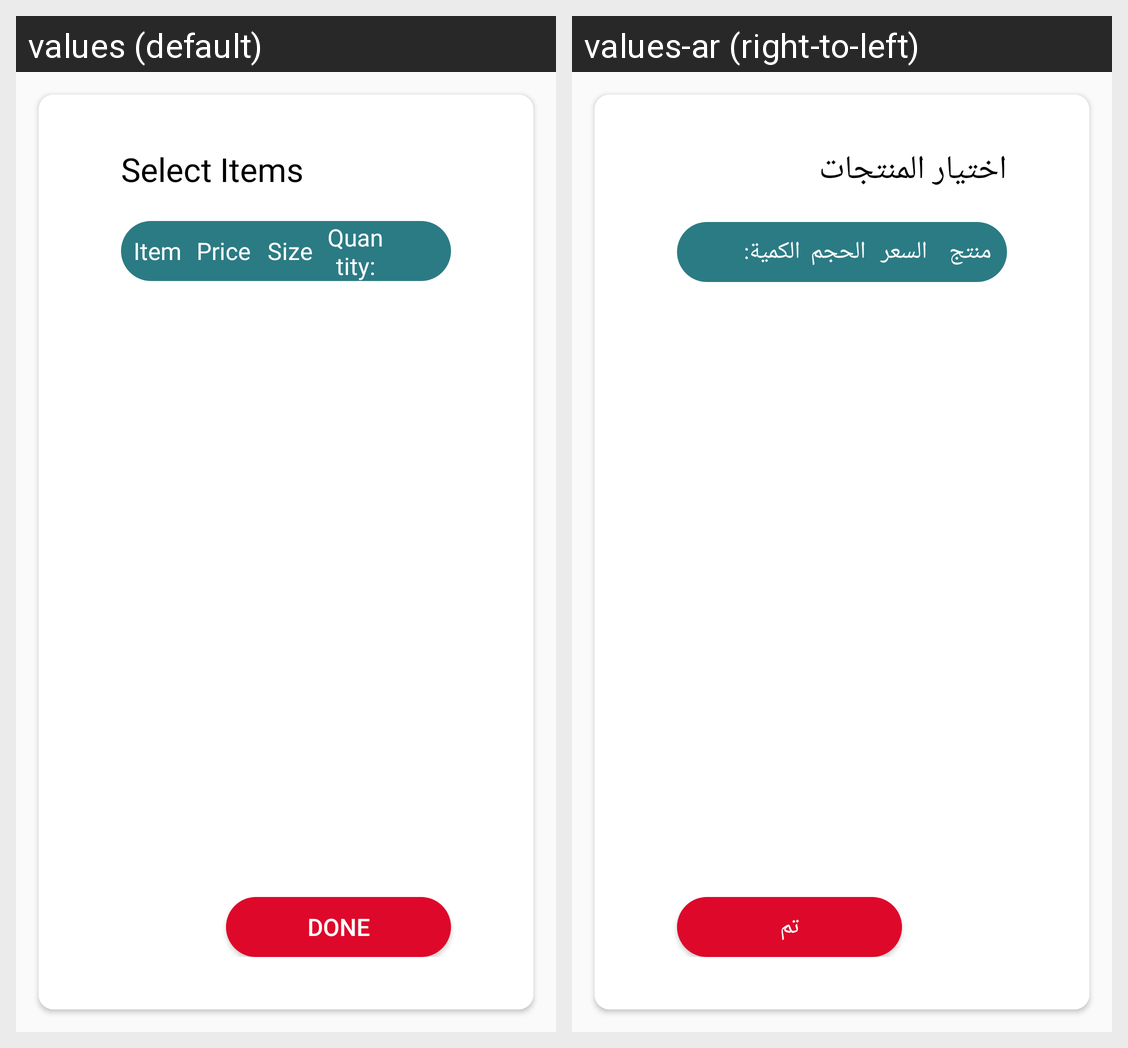

Strings drawn on this Android screen and how each of the app's shown locales translates them:
Android screen res/layout/dialog_select_items.xml rendered under 2 locales, left to right: values (default), values-ar (right-to-left). Device: Nexus 5 (rendered at 1080×1920; each locale shown at half size, 540×960, under a caption strip naming it); theme AppTheme.
Strings drawn on this screen, with the default value and each locale's value (text and hints the layout hard-codes, and strings that could not be matched under every locale, appear in the picture but are not listed):

select_items
  values: Select Items
  values-ar: اختيار المنتجات

item
  values: Item
  values-ar: منتج

price
  values: Price
  values-ar: السعر

size
  values: Size
  values-ar: الحجم

quantity
  values: Quantity:
  values-ar: الكمية:

done
  values: Done
  values-ar: تم
